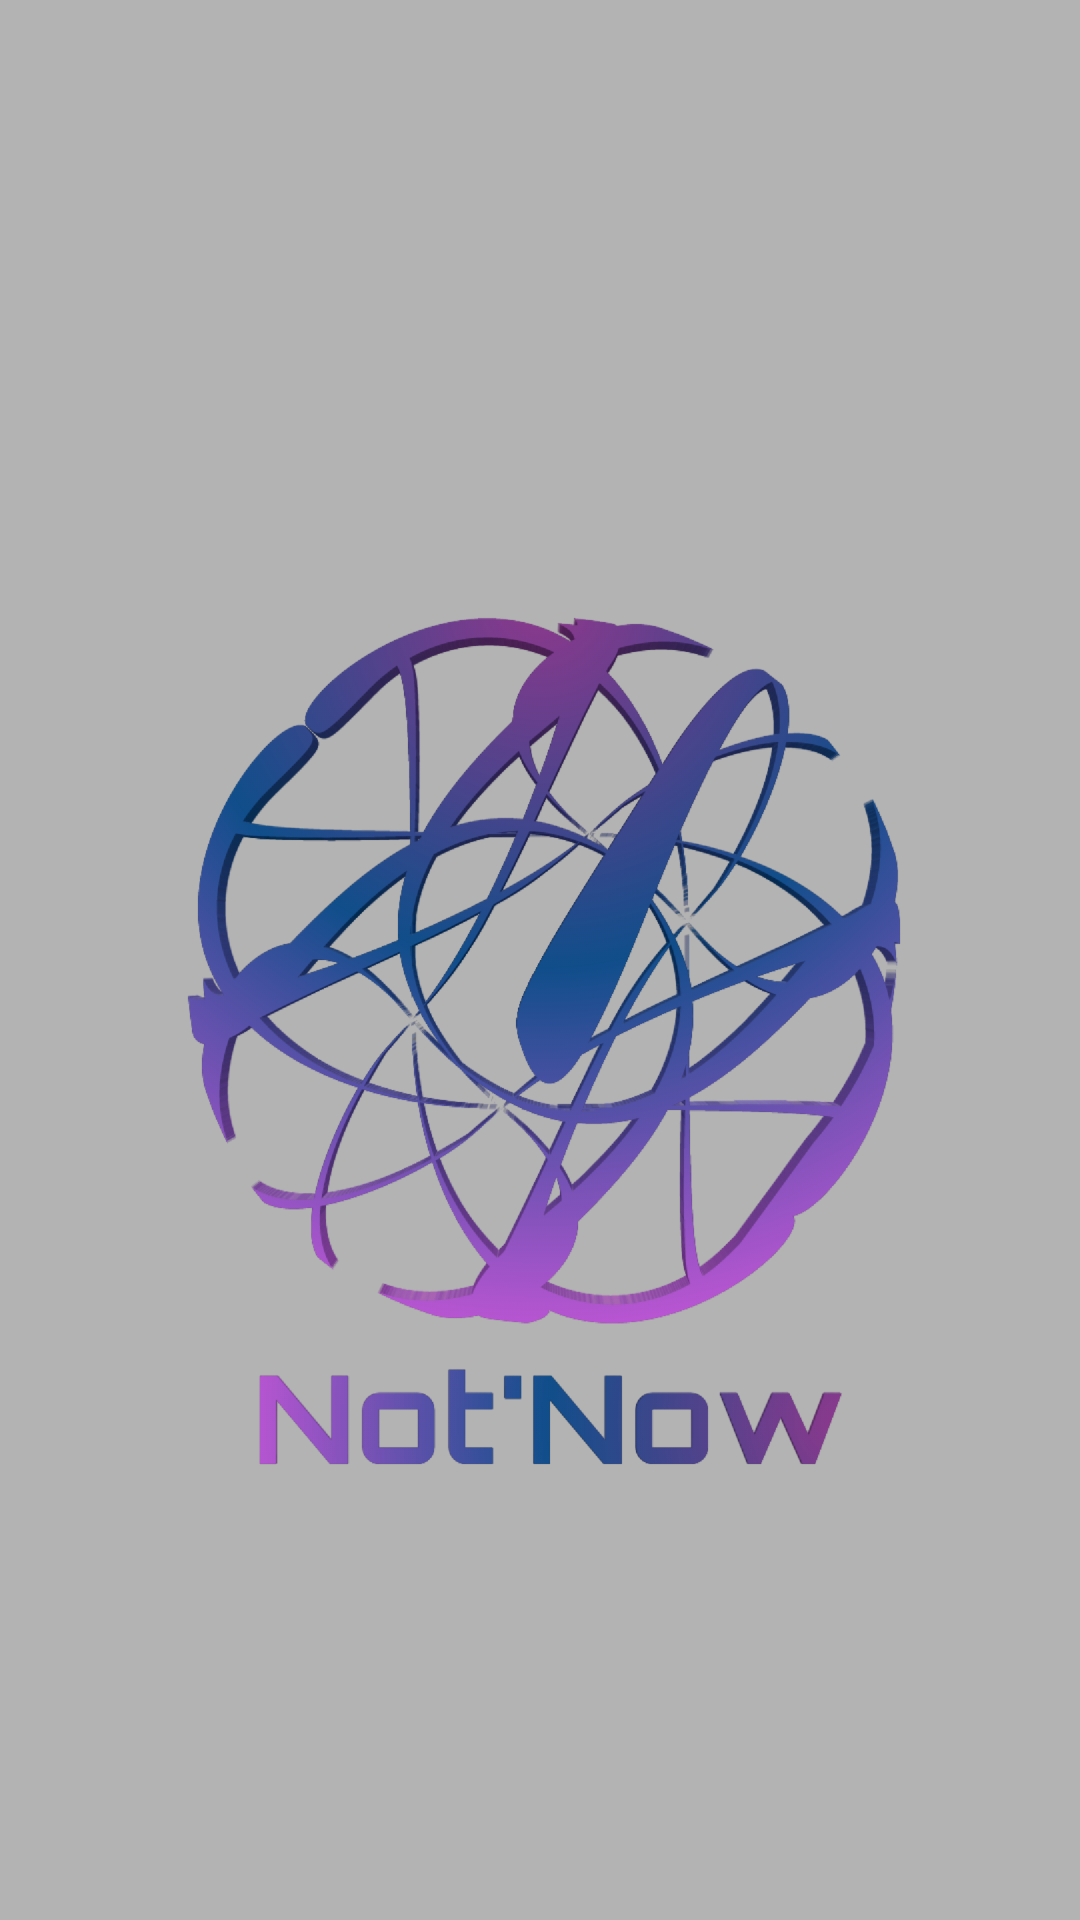

This screen was rendered from an Android layout file. Write that file and the resources it references.
<!-- AndroidManifest.xml: application theme AppTheme -->
<!-- res/layout/activity_splash.xml -->
<?xml version="1.0" encoding="utf-8"?>
<FrameLayout
    xmlns:android="http://schemas.android.com/apk/res/android"
    xmlns:tools="http://schemas.android.com/tools"
    xmlns:app="http://schemas.android.com/apk/res-auto"
    android:layout_width="match_parent"
    android:layout_height="match_parent"
    tools:context=".SplashActivity"
    android:background="@color/greyBack"
    android:theme="@style/Theme.AppCompat.NoActionBar">

    <ImageView
        android:id="@+id/splashLogo"
        android:layout_width="match_parent"
        android:layout_height="match_parent"
        android:src="@drawable/logo_complet"
        android:keepScreenOn="true"/>

</FrameLayout>
<!-- resources referenced by this layout -->
<resources>
  <color name="greyBack">#B3B3B3</color>
  <!-- drawable logo_complet: png bitmap (drawable-hdpi, 249451 bytes) -->
  <style name="AppTheme" parent="Theme.AppCompat.Light.NoActionBar">
          
          <item name="colorPrimary">@color/colorPrimary</item>
          <item name="colorPrimaryDark">@color/colorPrimaryDark</item>
          <item name="colorAccent">@color/colorAccent</item>
      </style>
  <color name="colorPrimary">#36478C</color>
  <color name="colorPrimaryDark">#202060</color>
  <color name="colorAccent">#803A8E</color>
</resources>
